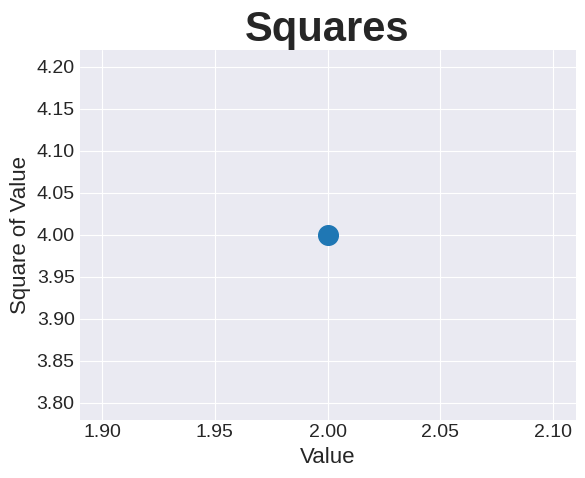

Recreate this plot in Python.
import matplotlib.pyplot as plt

plt.style.use('seaborn-v0_8-darkgrid')

fig, ax = plt.subplots()
ax.scatter(2, 4, s=200)

ax.set_title('Squares', fontsize=30, fontweight='bold')
ax.set_xlabel('Value', fontsize=16)
ax.set_ylabel('Square of Value', fontsize=16)

ax.tick_params(labelsize=14)

plt.show()
